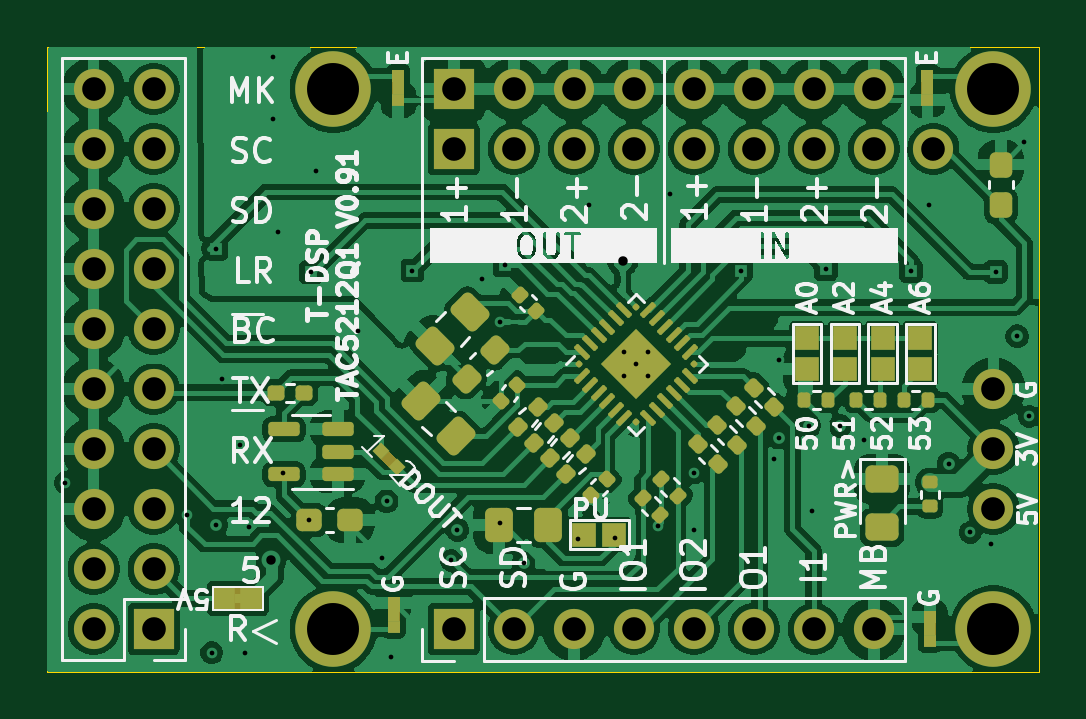
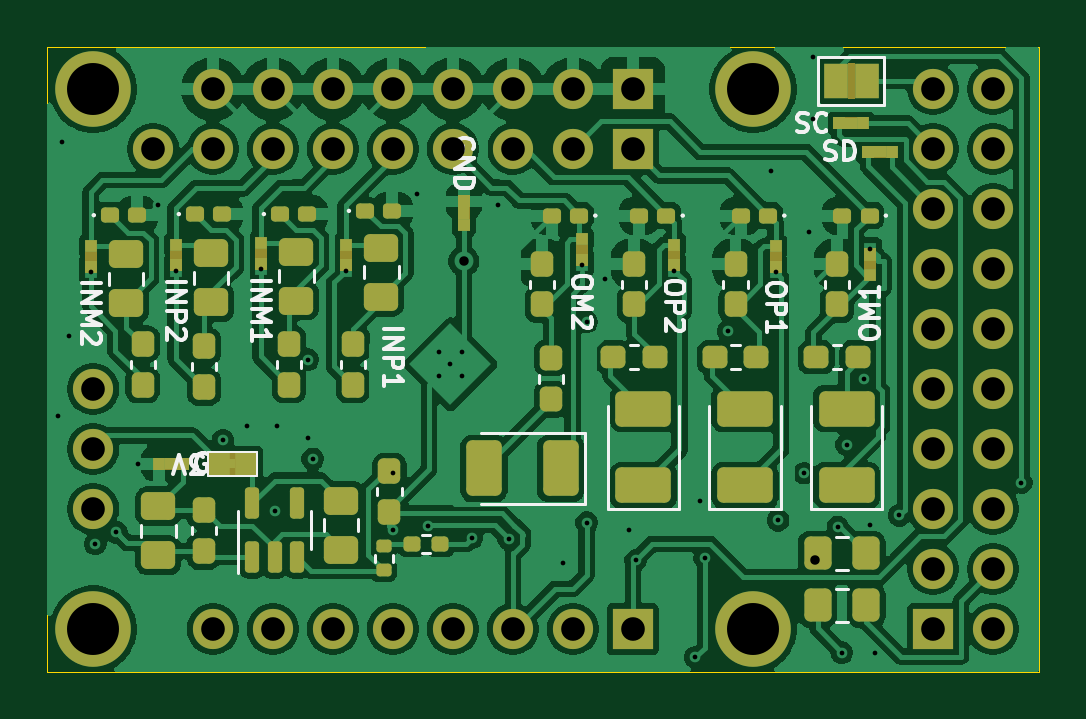
Circuit board: 11 layer files. Board 42.0 x 26.5 mm.
- bottom_copper: tac5212_audio_board_single_ended-CuBottom.gbl (176018 bytes)
- top_copper: tac5212_audio_board_single_ended-CuTop.gtl (183964 bytes)
- outline: tac5212_audio_board_single_ended-EdgeCuts.gm1 (705 bytes)
- bottom_mask: tac5212_audio_board_single_ended-MaskBottom.gbs (10565 bytes)
- top_mask: tac5212_audio_board_single_ended-MaskTop.gts (9640 bytes)
- drill: tac5212_audio_board_single_ended-NPTH.drl (269 bytes)
- drill: tac5212_audio_board_single_ended-PTH.drl (1976 bytes)
- paste: tac5212_audio_board_single_ended-PasteBottom.gbp (5813 bytes)
- paste: tac5212_audio_board_single_ended-PasteTop.gtp (6745 bytes)
- bottom_silk: tac5212_audio_board_single_ended-SilkBottom.gbo (20250 bytes)
- top_silk: tac5212_audio_board_single_ended-SilkTop.gto (59151 bytes)

=== bottom_copper: tac5212_audio_board_single_ended-CuBottom.gbl (176018 bytes, source omitted) ===
=== top_copper: tac5212_audio_board_single_ended-CuTop.gtl (183964 bytes, source omitted) ===
=== outline: tac5212_audio_board_single_ended-EdgeCuts.gm1 ===
G04 #@! TF.GenerationSoftware,KiCad,Pcbnew,9.0.4*
G04 #@! TF.CreationDate,2025-08-20T18:41:51-04:00*
G04 #@! TF.ProjectId,tac5212_audio_board_single_ended,74616335-3231-4325-9f61-7564696f5f62,rev?*
G04 #@! TF.SameCoordinates,Original*
G04 #@! TF.FileFunction,Profile,NP*
%FSLAX46Y46*%
G04 Gerber Fmt 4.6, Leading zero omitted, Abs format (unit mm)*
G04 Created by KiCad (PCBNEW 9.0.4) date 2025-08-20 18:41:51*
%MOMM*%
%LPD*%
G01*
G04 APERTURE LIST*
G04 #@! TA.AperFunction,Profile*
%ADD10C,0.050000*%
G04 #@! TD*
G04 APERTURE END LIST*
G04 #@! TO.C,board_outline108*
D10*
X-1967500Y24655000D02*
X40032500Y24655000D01*
X40032500Y-1805000D01*
X-1967500Y-1805000D01*
X-1967500Y24655000D01*
G04 #@! TD*
M02*

=== bottom_mask: tac5212_audio_board_single_ended-MaskBottom.gbs (10565 bytes, source omitted) ===
=== top_mask: tac5212_audio_board_single_ended-MaskTop.gts (9640 bytes, source omitted) ===
=== drill: tac5212_audio_board_single_ended-NPTH.drl ===
M48
; DRILL file {KiCad 9.0.4} date 2025-08-20T18:41:51-0400
; FORMAT={-:-/ absolute / metric / decimal}
; #@! TF.CreationDate,2025-08-20T18:41:51-04:00
; #@! TF.GenerationSoftware,Kicad,Pcbnew,9.0.4
; #@! TF.FileFunction,NonPlated,1,4,NPTH
FMAT,2
METRIC
%
G90
G05
M30

=== drill: tac5212_audio_board_single_ended-PTH.drl ===
M48
; DRILL file {KiCad 9.0.4} date 2025-08-20T18:41:51-0400
; FORMAT={-:-/ absolute / metric / decimal}
; #@! TF.CreationDate,2025-08-20T18:41:51-04:00
; #@! TF.GenerationSoftware,Kicad,Pcbnew,9.0.4
; #@! TF.FileFunction,Plated,1,4,PTH
FMAT,2
METRIC
; #@! TA.AperFunction,Plated,PTH,ViaDrill
T1C0.200
; #@! TA.AperFunction,Plated,PTH,ComponentDrill
T2C0.200
; #@! TA.AperFunction,Plated,PTH,ViaDrill
T3C0.400
; #@! TA.AperFunction,Plated,PTH,ComponentDrill
T4C1.000
; #@! TA.AperFunction,Plated,PTH,ComponentDrill
T5C2.200
%
G90
G05
T1
X-1.2Y6.2
X3.963Y4.813
X5.0Y-1.0
X5.45Y10.6
X6.2Y7.8
X6.4Y-1.0
X6.563Y4.321
X7.6Y24.2
X7.6Y21.6
X7.8Y16.8
X8.0Y6.6
X9.1Y4.6
X9.4Y19.4
X11.2Y12.6
X12.207Y3.02
X12.6Y-1.2
X15.134Y2.9
X16.425Y14.837
X17.2Y13.0
X17.2Y4.5
X20.503Y3.806
X20.953Y17.95
X22.062Y3.851
X23.904Y4.374
X24.4Y18.4
X25.4Y6.6
X25.4Y4.2
X28.8Y7.2
X29.0Y11.4
X30.4Y5.0
X32.6Y8.0
X35.35Y17.95
X37.109Y4.091
X38.0Y3.6
X39.4Y20.6
X39.6Y9.0
T2
X5.2Y16.1
X5.2Y4.4
X9.2Y15.1
X12.4Y5.4
X13.5Y15.175
X15.4Y4.2
X17.4Y15.4
X18.2Y2.8
X22.474Y11.709
X22.474Y10.72
X22.969Y11.214
X23.464Y11.709
X23.464Y10.72
X27.4Y15.175
X29.0Y8.1
X30.3Y8.6
X31.0Y15.237
X31.6Y8.6
X34.6Y15.165
X36.2Y7.0
X38.2Y15.117
X39.1Y12.4
T3
X7.515Y2.94
X22.4Y15.575
T4
X-0.003Y22.86
X-0.003Y20.32
X-0.003Y17.78
X-0.003Y15.24
X-0.003Y12.7
X-0.003Y10.16
X-0.003Y7.62
X-0.003Y5.08
X-0.003Y2.54
X-0.003Y0.0
X2.538Y22.86
X2.538Y20.32
X2.538Y17.78
X2.538Y15.24
X2.538Y12.7
X2.538Y10.16
X2.538Y7.62
X2.538Y5.08
X2.538Y2.54
X2.538Y0.0
X15.247Y22.855
X15.247Y20.315
X15.247Y-0.005
X17.787Y22.855
X17.787Y20.315
X17.787Y-0.005
X20.328Y22.855
X20.328Y20.315
X20.328Y-0.005
X22.867Y22.855
X22.867Y20.315
X22.867Y-0.005
X25.407Y22.855
X25.407Y20.315
X25.407Y-0.005
X27.947Y22.855
X27.947Y20.315
X27.947Y-0.005
X30.487Y22.855
X30.487Y20.315
X30.487Y-0.005
X33.027Y22.855
X33.027Y20.315
X33.027Y-0.005
X35.552Y20.315
X38.093Y10.155
X38.093Y7.615
X38.093Y5.075
T5
X10.152Y22.855
X10.152Y-0.005
X38.093Y22.855
X38.093Y-0.005
M30

=== paste: tac5212_audio_board_single_ended-PasteBottom.gbp ===
G04 #@! TF.GenerationSoftware,KiCad,Pcbnew,9.0.4*
G04 #@! TF.CreationDate,2025-08-20T18:41:51-04:00*
G04 #@! TF.ProjectId,tac5212_audio_board_single_ended,74616335-3231-4325-9f61-7564696f5f62,rev?*
G04 #@! TF.SameCoordinates,Original*
G04 #@! TF.FileFunction,Paste,Bot*
G04 #@! TF.FilePolarity,Positive*
%FSLAX46Y46*%
G04 Gerber Fmt 4.6, Leading zero omitted, Abs format (unit mm)*
G04 Created by KiCad (PCBNEW 9.0.4) date 2025-08-20 18:41:51*
%MOMM*%
%LPD*%
G01*
G04 APERTURE LIST*
G04 Aperture macros list*
%AMRoundRect*
0 Rectangle with rounded corners*
0 $1 Rounding radius*
0 $2 $3 $4 $5 $6 $7 $8 $9 X,Y pos of 4 corners*
0 Add a 4 corners polygon primitive as box body*
4,1,4,$2,$3,$4,$5,$6,$7,$8,$9,$2,$3,0*
0 Add four circle primitives for the rounded corners*
1,1,$1+$1,$2,$3*
1,1,$1+$1,$4,$5*
1,1,$1+$1,$6,$7*
1,1,$1+$1,$8,$9*
0 Add four rect primitives between the rounded corners*
20,1,$1+$1,$2,$3,$4,$5,0*
20,1,$1+$1,$4,$5,$6,$7,0*
20,1,$1+$1,$6,$7,$8,$9,0*
20,1,$1+$1,$8,$9,$2,$3,0*%
G04 Aperture macros list end*
%ADD10RoundRect,0.250000X0.475000X-0.337500X0.475000X0.337500X-0.475000X0.337500X-0.475000X-0.337500X0*%
%ADD11RoundRect,0.237500X-0.237500X0.300000X-0.237500X-0.300000X0.237500X-0.300000X0.237500X0.300000X0*%
%ADD12RoundRect,0.160000X0.222500X0.160000X-0.222500X0.160000X-0.222500X-0.160000X0.222500X-0.160000X0*%
%ADD13RoundRect,0.237500X-0.287500X-0.237500X0.287500X-0.237500X0.287500X0.237500X-0.287500X0.237500X0*%
%ADD14RoundRect,0.237500X0.237500X-0.300000X0.237500X0.300000X-0.237500X0.300000X-0.237500X-0.300000X0*%
%ADD15RoundRect,0.135000X0.185000X-0.135000X0.185000X0.135000X-0.185000X0.135000X-0.185000X-0.135000X0*%
%ADD16RoundRect,0.250000X-0.325000X-0.450000X0.325000X-0.450000X0.325000X0.450000X-0.325000X0.450000X0*%
%ADD17RoundRect,0.250000X0.325000X0.450000X-0.325000X0.450000X-0.325000X-0.450000X0.325000X-0.450000X0*%
%ADD18RoundRect,0.250001X0.924999X-0.499999X0.924999X0.499999X-0.924999X0.499999X-0.924999X-0.499999X0*%
%ADD19RoundRect,0.250000X-0.475000X0.337500X-0.475000X-0.337500X0.475000X-0.337500X0.475000X0.337500X0*%
%ADD20RoundRect,0.250001X-0.499999X-0.924999X0.499999X-0.924999X0.499999X0.924999X-0.499999X0.924999X0*%
%ADD21RoundRect,0.237500X0.287500X0.237500X-0.287500X0.237500X-0.287500X-0.237500X0.287500X-0.237500X0*%
%ADD22RoundRect,0.160000X-0.222500X-0.160000X0.222500X-0.160000X0.222500X0.160000X-0.222500X0.160000X0*%
%ADD23RoundRect,0.150000X0.150000X-0.512500X0.150000X0.512500X-0.150000X0.512500X-0.150000X-0.512500X0*%
%ADD24RoundRect,0.160000X0.197500X0.160000X-0.197500X0.160000X-0.197500X-0.160000X0.197500X-0.160000X0*%
%ADD25RoundRect,0.237500X-0.237500X0.287500X-0.237500X-0.287500X0.237500X-0.287500X0.237500X0.287500X0*%
G04 APERTURE END LIST*
D10*
G04 #@! TO.C,T\u002AC108*
X35334314Y3125000D03*
X35334314Y5200000D03*
G04 #@! TD*
D11*
G04 #@! TO.C,C127*
X27100000Y12062500D03*
X27100000Y10337500D03*
G04 #@! TD*
D12*
G04 #@! TO.C,D111*
X17527500Y17500000D03*
X18672500Y17500000D03*
G04 #@! TD*
D13*
G04 #@! TO.C,R108*
X10025000Y11500000D03*
X11775000Y11500000D03*
G04 #@! TD*
D14*
G04 #@! TO.C,T\u002AC109*
X33400000Y3300000D03*
X33400000Y5025000D03*
G04 #@! TD*
D15*
G04 #@! TO.C,R128*
X25800000Y2490000D03*
X25800000Y3510000D03*
G04 #@! TD*
D11*
G04 #@! TO.C,C124*
X36000000Y12062500D03*
X36000000Y10337500D03*
G04 #@! TD*
D16*
G04 #@! TO.C,C131*
X5375000Y1000000D03*
X7425000Y1000000D03*
G04 #@! TD*
D17*
G04 #@! TO.C,C130*
X7425000Y3200000D03*
X5375000Y3200000D03*
G04 #@! TD*
D11*
G04 #@! TO.C,C125*
X33400000Y11962500D03*
X33400000Y10237500D03*
G04 #@! TD*
D18*
G04 #@! TO.C,C114*
X6200000Y6075000D03*
X6200000Y9325000D03*
G04 #@! TD*
D19*
G04 #@! TO.C,T\u002AC110*
X27600000Y5437500D03*
X27600000Y3362500D03*
G04 #@! TD*
D20*
G04 #@! TO.C,C122*
X18300001Y6800000D03*
X21550001Y6800000D03*
G04 #@! TD*
D21*
G04 #@! TO.C,R109*
X7475000Y11500000D03*
X5725000Y11500000D03*
G04 #@! TD*
D22*
G04 #@! TO.C,D113*
X33772500Y17565000D03*
X32627500Y17565000D03*
G04 #@! TD*
D19*
G04 #@! TO.C,FB110*
X29500000Y15975000D03*
X29500000Y13900000D03*
G04 #@! TD*
G04 #@! TO.C,FB111*
X25900000Y16137500D03*
X25900000Y14062500D03*
G04 #@! TD*
D13*
G04 #@! TO.C,R111*
X14325000Y11500000D03*
X16075000Y11500000D03*
G04 #@! TD*
D22*
G04 #@! TO.C,D112*
X37372500Y17517500D03*
X36227500Y17517500D03*
G04 #@! TD*
D14*
G04 #@! TO.C,C123*
X19100000Y13737500D03*
X19100000Y15462500D03*
G04 #@! TD*
D23*
G04 #@! TO.C,U109*
X31361814Y3047500D03*
X30411814Y3047500D03*
X29461814Y3047500D03*
X29461814Y5322500D03*
X31361814Y5322500D03*
G04 #@! TD*
D12*
G04 #@! TO.C,D108*
X9527500Y17500000D03*
X10672500Y17500000D03*
G04 #@! TD*
D14*
G04 #@! TO.C,C113*
X10900000Y13737500D03*
X10900000Y15462500D03*
G04 #@! TD*
D11*
G04 #@! TO.C,C126*
X29800000Y12062500D03*
X29800000Y10337500D03*
G04 #@! TD*
D12*
G04 #@! TO.C,D110*
X13827500Y17500000D03*
X14972500Y17500000D03*
G04 #@! TD*
D18*
G04 #@! TO.C,C110*
X10500000Y6075000D03*
X10500000Y9325000D03*
G04 #@! TD*
D12*
G04 #@! TO.C,D109*
X5227500Y17500000D03*
X6372500Y17500000D03*
G04 #@! TD*
D24*
G04 #@! TO.C,SCL109*
X24597500Y3600000D03*
X23402500Y3600000D03*
G04 #@! TD*
D14*
G04 #@! TO.C,C121*
X15200000Y13737500D03*
X15200000Y15462500D03*
G04 #@! TD*
D18*
G04 #@! TO.C,C120*
X14800000Y6075000D03*
X14800000Y9325000D03*
G04 #@! TD*
D22*
G04 #@! TO.C,D114*
X30172500Y17565000D03*
X29027500Y17565000D03*
G04 #@! TD*
D25*
G04 #@! TO.C,R116*
X18700000Y11475000D03*
X18700000Y9725000D03*
G04 #@! TD*
D19*
G04 #@! TO.C,FB109*
X33100000Y15902500D03*
X33100000Y13827500D03*
G04 #@! TD*
G04 #@! TO.C,FB108*
X36700000Y15865000D03*
X36700000Y13790000D03*
G04 #@! TD*
D22*
G04 #@! TO.C,D115*
X26572500Y17700000D03*
X25427500Y17700000D03*
G04 #@! TD*
D11*
G04 #@! TO.C,C129*
X25549617Y6674418D03*
X25549617Y4949418D03*
G04 #@! TD*
D14*
G04 #@! TO.C,C117*
X6600000Y13737500D03*
X6600000Y15462500D03*
G04 #@! TD*
M02*

=== paste: tac5212_audio_board_single_ended-PasteTop.gtp (6745 bytes, source omitted) ===
=== bottom_silk: tac5212_audio_board_single_ended-SilkBottom.gbo (20250 bytes, source omitted) ===
=== top_silk: tac5212_audio_board_single_ended-SilkTop.gto (59151 bytes, source omitted) ===
